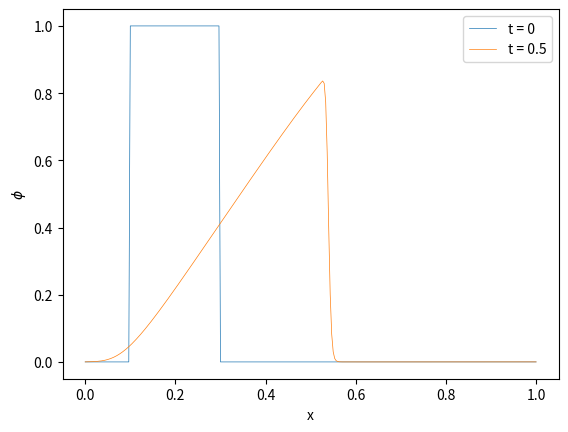

The matplotlib source for this figure:
#!/usr/bin/env python3
# -*- coding: utf-8 -*-
"""
Created on Sun Nov 18 18:55:03 2018

[redacted]
"""
###Packages###
import numpy as np
import matplotlib.pyplot as plt
import scipy.linalg


### Initial condition as a function###
def jump(x, alpha=0.1, beta=0.3):
    ''' jump:
        
 SUMMARY: 
     This is a function that produces a square wave height 1 in the range between
     alpha and beta
     
 FLEXIBILITY:
     
     '''
    one = lambda x: 1
    return np.where((x<beta) & (x>=alpha), one(x), 0.)


###Timestepping methods###
def picard(X, nx, nt, Tfinal, mu, theta, form):
    """Picard:
        
SUMMARY:
    This is a timestepping algorithm that solves the burgers equation \
    when it is discretised by the picard method.

FLEXIBILITY:
    The 
    """
    ### Parameters ###
    dx = (1-0)/(nx-1) 
    dt = (Tfinal-0)/(nt-1)
    C = 1*dt/(2*dx)
    D = mu*dt/(dx**2)
    
    ### warnings ###
    ### Initialise structure ###
    beta = np.zeros([nx])
    A = np.zeros([nx,nx])
    if form == "non conservative":
        if theta >0: ###we need to invert a matrix 
            for i in range(0,nt-1):###time stepping###
        
                for j in range(0,nx): ### create vector on RHS###
                    beta[j] = X[j]\
                    - C*(1-theta)*X[j]*(X[(j+1)%nx] - X[(j-1)%nx])\
                    + (D)*(1-theta)*(X[(j-1)%nx]-2*X[j]+X[(j+1)%nx])
        
                for p in range(0,nx): ### Create Matrix on LHS ###
                    A[p,(p+1)%nx] =  theta*C*X[p] - theta*D # b 
                    A[p,(p-1)%nx] = -theta*C*X[p] - theta*D  #c  
                    A[p,p] = 1 + 2*theta*D
            
                X[:] = scipy.linalg.solve(A, beta)### Solving for next timestep ###
        if theta == 0: ## to avoid inverting a identity matrix pointlessly.
            for i in range(0,nt-1):###time stepping###
                for j in range(0,nx): ### create vector on RHS###
                    beta[j] = X[j]\
                    - C*(1-theta)*X[j]*(X[(j+1)%nx] - X[(j-1)%nx])\
                    + (D)*(1-theta)*(X[(j-1)%nx]-2*X[j]+X[(j+1)%nx])

                X[:] = beta ### Solving for next timestep ###
    ###
    if form == "conservative":
        if theta >0:
            for i in range(0,nt-1):###time stepping###
        
                for j in range(0,nx): ### create vector on RHS###
                    beta[j] = X[j]\
                    - C*0.5*(1)*(X[(j+1)%nx]**2 - X[(j-1)%nx]**2)\
                    + (D)*(1)*(X[(j-1)%nx]-2*X[j]+X[(j+1)%nx])
           
                for p in range(0,nx): ### Create Matrix on LHS ###
                    A[p,(p+1)%nx] =  0.5*theta*C*X[p] - theta*D # b 
                    A[p,(p-1)%nx] = -0.5*theta*C*X[p] - theta*D  #c  
                    A[p,p] = 1 + 2*theta*D + C*theta*0.5*(X[(p+1)%nx] - X[(p-1)%nx])
        
                X[:] = scipy.linalg.solve(A, beta)### Solving for next timestep ###
        ###
        if theta == 0: ## to avoid inverting a identity matrix pointlessly.
            for i in range(0,nt-1):###time stepping###
                for j in range(0,nx): ### create vector on RHS###
                    beta[j] = X[j]\
                    - C*0.5*(1)*(X[(j+1)%nx]**2 - X[(j-1)%nx]**2)\
                    + (D)*(1)*(X[(j-1)%nx]-2*X[j]+X[(j+1)%nx])
    
                X[:] = beta ### Solving for next timestep ###        
 
    return X

   
def newton(X, nx, nt, Tfinal, mu, theta, form):

    ### derived parameters ###
    dx = (1-0)/(nx-1) 
    dt = (Tfinal-0)/(nt-1)
    C = 1*dt/(2*dx)
    D = mu*dt/(dx**2)
    
    ##Creation of newton method structure 
    beta = np.zeros([nx])
    w = np.zeros([nx])
    dw = np.zeros([nx])
    if form == "non conservative":
        for i in range(0,nt-1):### time loop 
        
            for j in range(0,nx): 
                w[j] = X[j] ### first initialise w^0 = phi^n as initial guess###
                          ### this is the starting guess for newton method ###
        
            ### Construct the newton loop
            tol = 10**(-13)## extreeme accuracy can be imposed
            err  = 2*tol
            while (err>tol): ### until convergence ###
            
                ### Create beta^k_j ###
                for q in range(0,nx): 
                    beta[q] = X[q] - C*(1-theta)*X[q]*(X[(q+1)%nx] - X[(q-1)%nx]) \
                    + (D)*(1-theta)*(X[(q-1)%nx]-2*X[q]+X[(q+1)%nx]) \
                    -w[q] - C*theta*w[q]*(w[(q+1)%nx]-w[(q-1)%nx]) + D*theta*(w[(q+1)%nx]-2*w[q] +w[(q-1)%nx])
            
                ##Create A^k_j ###
                A = np.zeros([nx,nx])
                for p in range(1,nx):
                    A[p-1,p] = ((theta*C*w[p])-(theta*D)) # b
                for p in range(0,nx-1):
                    A[p+1,p] = ((-theta*C*w[p+1])-(theta*D)) # c
                for p in range(0,nx):
                    A[p,p] = (1+ 2*theta*D + C*theta*(w[(p+1)%nx]-w[(p-1)%nx]))
            
            
                ## solving for dw
                dw = scipy.linalg.solve(A, beta)
                err = np.linalg.norm(dw,2)
                ## improve the newton loop
                w = w + dw 
                ## we have w^k
            
    
        
            for j in range(0,nx): ##replace
                X[j] = w[j]
    if form == "conservative":
        for i in range(0,nt-1):### time loop 
            ## first initialise w^0 = phi^n
            for j in range(0,nx): 
                w[j] = X[j]

            ### Construct the newton loop
            tol = 10**(-13) ### accuracy can be imposed ###
            err  = 2*tol
            while (err>tol): ## eventually replace with while loop and stopping criterion

                ### Create beta^k ###
                for q in range(0,nx): 
                    beta[q] = X[q] - C*0.5*(1-theta)*(X[(q+1)%nx]**2 - X[(q-1)%nx]**2) \
                    + (D)*(1-theta)*(X[(q-1)%nx]-2*X[q]+X[(q+1)%nx]) \
                    -w[q] - C*0.5*theta*(w[(q+1)%nx]**2-w[(q-1)%nx]**2) \
                    + D*theta*(w[(q+1)%nx]-2*w[q] +w[(q-1)%nx])
            
                ### Create A^k_j, tridiag ###
                A = np.zeros([nx,nx])
                for p in range(1,nx):
                    A[p-1,p] = ((theta*C*w[(p+1)%nx])-(theta*D)) # down zero across 1 = b
                for p in range(0,nx-1):
                    A[p+1,p] = ((-theta*C*w[(p-1)%nx])-(theta*D)) # down 1 acros 0 = c
                for p in range(0,nx):
                    A[p,p] = (1+ 2*theta*D + C*theta*(w[(p+1)%nx]-w[(p-1)%nx]))
        
                ## solving for dw
                dw = scipy.linalg.solve(A, beta)
                err = np.linalg.norm(dw,2)
                ## improve the newton loop
                w = w + dw 
                ## we have w^k
            for j in range(0,nx):
                X[j] = w[j]

    return X 

def SolveBurger(nx ,nt ,Tfinal ,mu, method, theta, form):
    """SolveBurger: 
    
SUMMARY:
    This function takes an "initial_condition" and solves
    the "conservative" or "non conservative" burgers equation 
    numerically for some later time "Tfinal".
                    
FLEXIBILITY:
    You can choose:  the spatial discretisation used "nx", the number of timesteps "nt",
    the viscosity term "mu", the "method" used, the implicitness of the scheme
    "theta"
                    
FORMS OF BURGERS EQUATION:
    Non Conservative form  -->    u_t + u(u_x) - mu u_{xx} = 0 
    Conservative form      -->    u_t + (u^2/2)_x - mu u_{xx} = 0 
      
INPUT:      
    nx      = number of space points
    nt      = number of time points 
    Tfinal  = the final time  
    mu      = the viscosity in the burgers equation 
    method  = "picard" SOLVES APPROXIMATION TO BURGERS EQUATION
              "newton" SOLVES EXACT BURGERS EQUATION
    theta   = 1 is implicit,
              0 is explicit,
              You can put in other real values, 
    form    = "conservative"
              "non conservative"
Output:
    A vector representing the numerical solution 
                """
    
    ##**Creating the structure**## 
    X = np.zeros( [nx] )##**Each row contains a timestep**##
    x = np.linspace(0,1,nx)
    ### Initialisation of Initial conditions, as a d vector###
    X[:] = jump(x, 0.1, 0.3)

    
### Timestepping the whole scheme 
    if method == "newton":
        newton(X, nx, nt, Tfinal, mu, theta, form)
    if method == "picard":
        picard(X, nx, nt, Tfinal, mu, theta, form)
    return X

def Plotting(X,nx,Tfinal):
    '''Plotting:
        
SUMMARY:
    This function plots the solution vector obtained by SolveBurger():
    
FLEXIBILITY:
    The function has no flexibility when used correctly, 
    the three arguements should be the same as in SolveBurger.
    
INPUT: 
    X      = the solution obtained when peforming SolveBurger()
    nx     = the spatial discretisation
    Tfinal = the time you are plotting the solution 
    
OUTPUT:
    visual plot
    '''
    x = np.linspace(0,1,nx)
    y = X[:]
    plt.plot(x, y,linewidth=0.5, label = "t = %a"%Tfinal )
    plt.ylabel('$\phi$')
    plt.xlabel('x')
    plt.legend()
    

X = SolveBurger(301,205,0,0.001,"newton",1,"conservative")
Plotting(X,301,0)
X = SolveBurger(301,205,0.5,0.001,"newton",1,"conservative")
Plotting(X,301,0.5)



    
